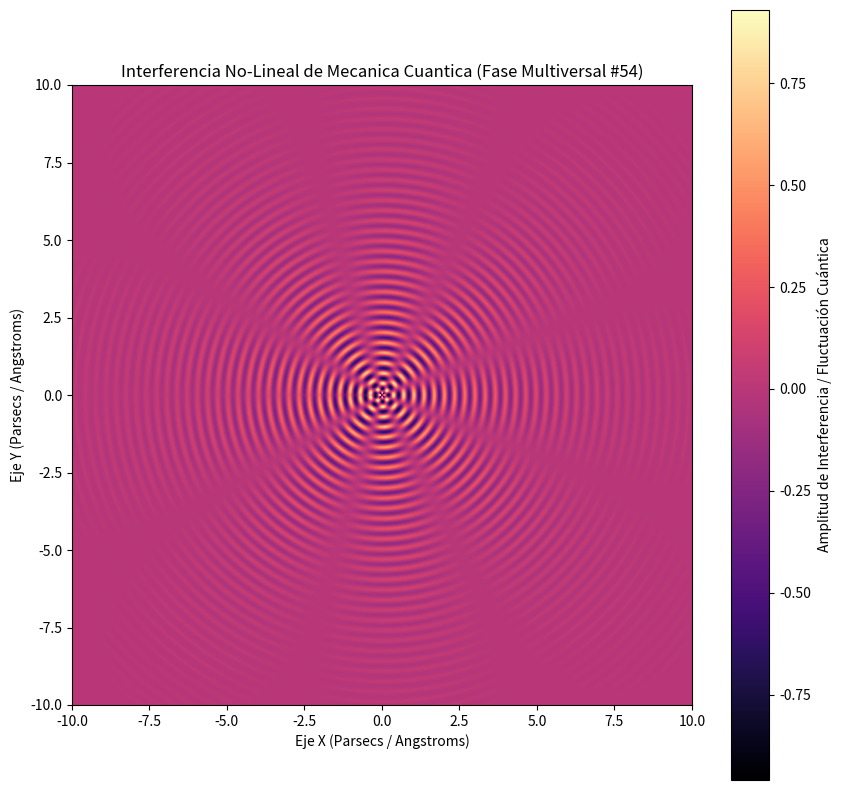

Recreate this plot in Python.
%matplotlib inline
# Simulación Multiversal: Mecanica Cuantica - Variante 54
import numpy as np
import matplotlib.pyplot as plt

# Parámetros Físicos No-Lineales
omega_1 = 19.116
omega_2 = 4.236
lambda_decay = 0.376
phase_shift = 0.647

x = np.linspace(-10, 10, 800)
y = np.linspace(-10, 10, 800)
X, Y = np.meshgrid(x, y)

# Dinámica de Fluidos / Campos Tensor-Escalares (Fase Multiversal)
R = np.sqrt(X**2 + Y**2) + 1e-5
Z = (np.sin(omega_1 * R + phase_shift) * np.cos(omega_2 * np.arctan2(Y, X))) * np.exp(-lambda_decay * R)

plt.figure(figsize=(10, 10))
plt.imshow(Z, cmap='magma', extent=[-10, 10, -10, 10], origin='lower')
plt.colorbar(label='Amplitud de Interferencia / Fluctuación Cuántica')
plt.title(r'Interferencia No-Lineal de Mecanica Cuantica (Fase Multiversal #54)')
plt.xlabel('Eje X (Parsecs / Angstroms)')
plt.ylabel('Eje Y (Parsecs / Angstroms)')
plt.show()
